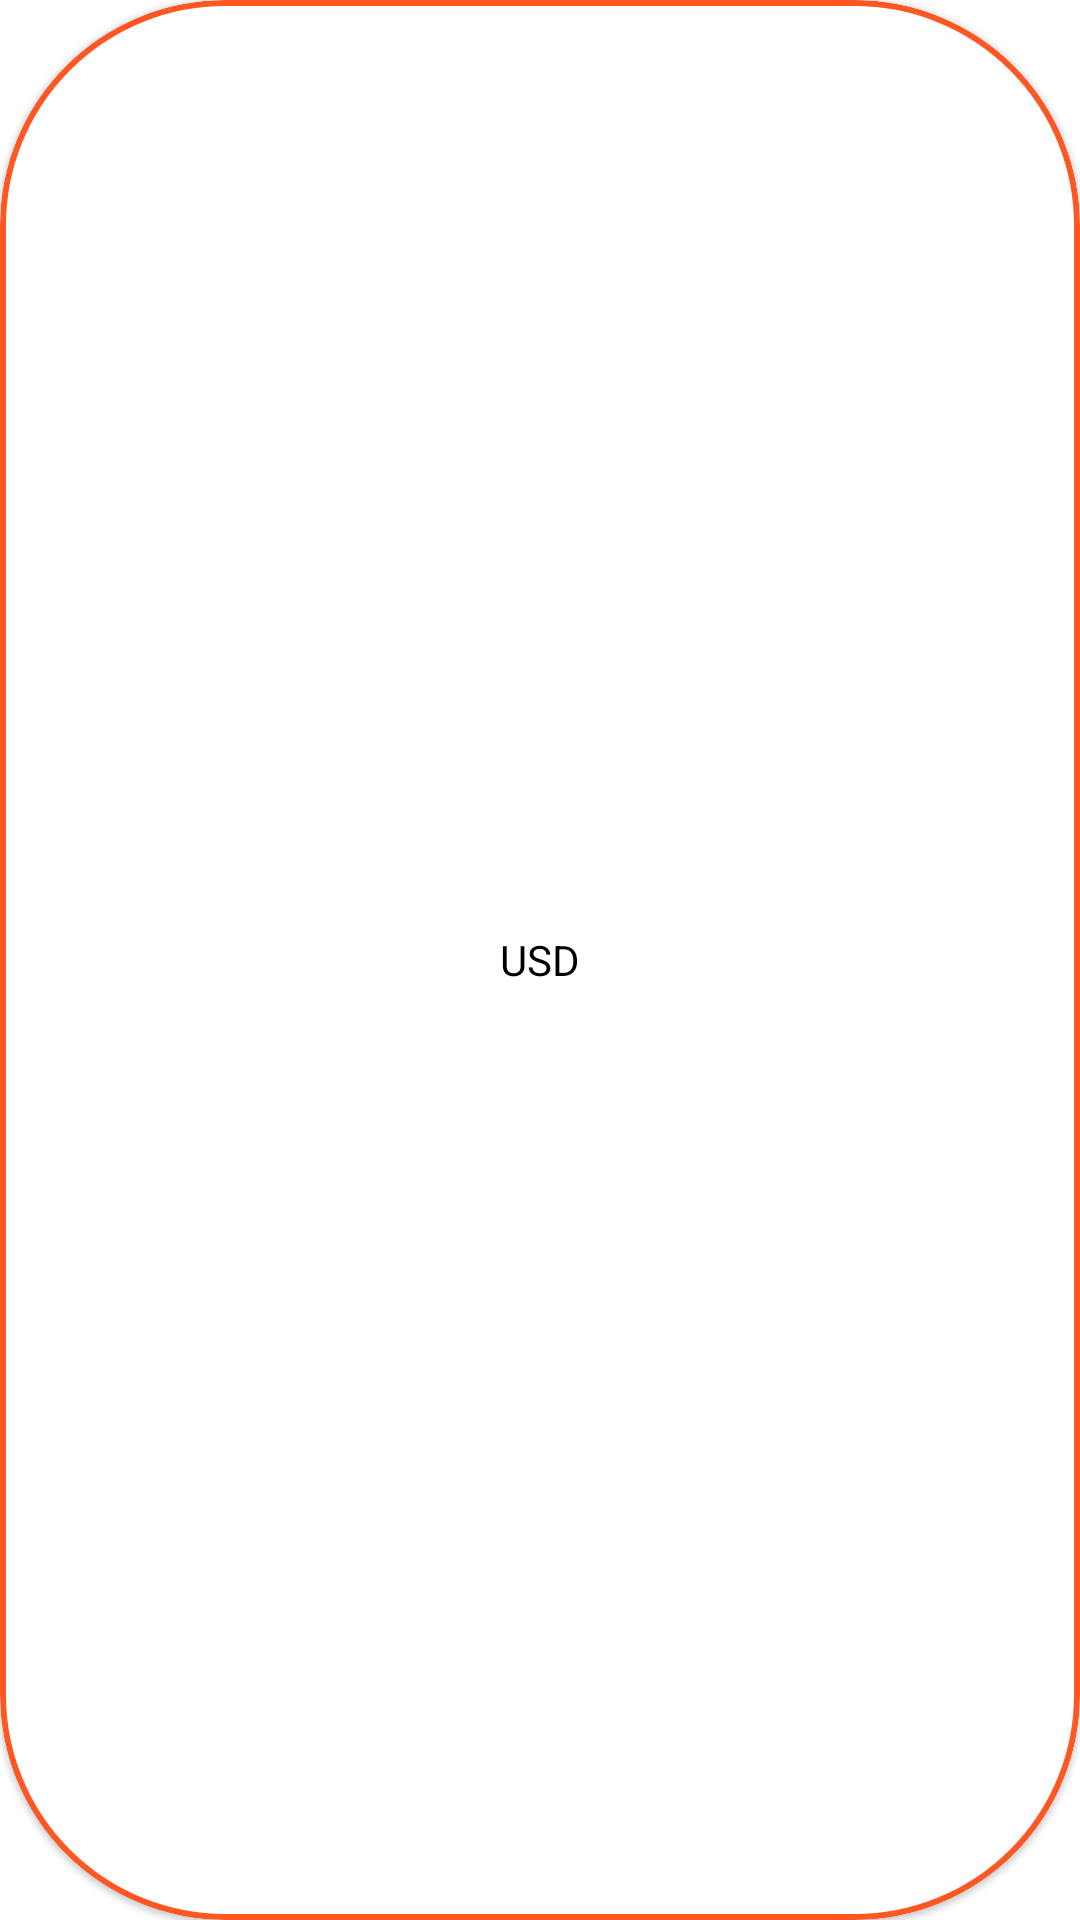

Layout XML and referenced resources for this Android screen:
<!-- AndroidManifest.xml: application theme Theme.MiddleTermTest -->
<!-- res/layout/large_coin_item.xml -->
<?xml version="1.0" encoding="utf-8"?>
<com.google.android.material.card.MaterialCardView xmlns:android="http://schemas.android.com/apk/res/android"
    xmlns:app="http://schemas.android.com/apk/res-auto"
    android:id="@+id/coin_item_layout"
    android:layout_width="150dp"
    android:layout_height="150dp"
    app:cardCornerRadius="75dp"
    app:strokeWidth="0dp">

    <com.google.android.material.card.MaterialCardView
        android:id="@+id/card_front"
        android:layout_width="match_parent"
        android:layout_height="match_parent"
        android:layout_gravity="center"
        android:visibility="visible"
        app:cardCornerRadius="75dp"
        app:strokeColor="#FF5722"
        app:strokeWidth="2dp"
        >

        <com.google.android.material.imageview.ShapeableImageView
            android:id="@+id/round_image_view_front_coin"
            android:layout_width="match_parent"
            android:layout_height="match_parent"
            android:scaleType="centerCrop"
            android:src="@drawable/coin_india"
            android:visibility="gone"
            app:shapeAppearanceOverlay="@style/ShapeAppearanceOverlay.App.CornerSize50Percent" />

        <TextView
            android:id="@+id/text_view_front_coin"
            android:layout_width="wrap_content"
            android:layout_height="wrap_content"
            android:layout_gravity="center"
            android:layout_margin="4dp"
            android:padding="4dp"
            android:text="@string/usd"
            android:textColor="@color/black" />
    </com.google.android.material.card.MaterialCardView>

    <com.google.android.material.card.MaterialCardView
        android:id="@+id/card_back"
        android:layout_width="match_parent"
        android:layout_height="match_parent"
        android:layout_gravity="center"
        android:visibility="gone"
        app:cardCornerRadius="75dp"
        app:strokeColor="#FF5722"
        app:strokeWidth="2dp">

        <TextView
            android:id="@+id/text_view_back_coin"
            android:layout_width="wrap_content"
            android:layout_height="wrap_content"
            android:layout_gravity="center"
            android:layout_margin="4dp"
            android:padding="4dp"
            android:text="@string/ils_3_53" />

    </com.google.android.material.card.MaterialCardView>


</com.google.android.material.card.MaterialCardView>
<!-- resources referenced by this layout -->
<resources>
  <!-- drawable coin_india: webp bitmap (drawable, 10400 bytes) -->
  <string name="ils_3_53">ILS 3.53</string>
  <string name="usd">USD</string>
  <style name="Theme.MiddleTermTest" parent="Theme.MaterialComponents.DayNight.DarkActionBar">
          
          <item name="colorPrimary">@color/purple_500</item>
          <item name="colorPrimaryVariant">@color/purple_700</item>
          <item name="colorOnPrimary">@color/white</item>
          
          <item name="colorSecondary">@color/teal_200</item>
          <item name="colorSecondaryVariant">@color/teal_700</item>
          <item name="colorOnSecondary">@color/black</item>
          
          <item name="android:statusBarColor" tools:targetApi="l">?attr/colorPrimaryVariant</item>
          
      </style>
  <!-- not gathered from this repository: default colours our renderer supplied (Android Studio template values) -->
  <color name="purple_500">#FF6200EE</color>
  <color name="purple_700">#FF3700B3</color>
  <color name="teal_200">#FF03DAC5</color>
  <color name="teal_700">#FF018786</color>
  <color name="black">#FF000000</color>
  <color name="white">#FFFFFFFF</color>
</resources>
